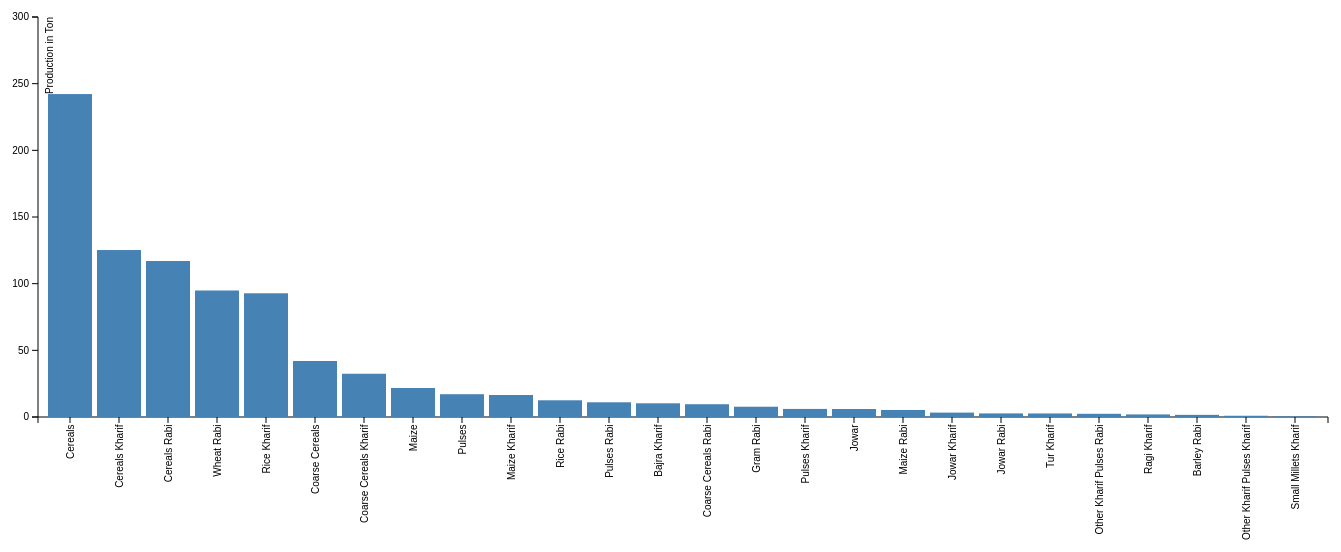
D3 v3 page, settled after 480 driven frames (8 s of simulated time); the page loaded 1 data file(s).


// ── ../js/food.js
var margin = {
	top: 50,
	right: 20,
	bottom: 130,
	left: 40
},
width = 1350 - margin.left - margin.right,
	height = 580 - margin.top - margin.bottom;

var x = d3.scale.ordinal()
	.rangeRoundBands([0, width], .1);

var y = d3.scale.linear()
	.range([height, 0]);

var xAxis = d3.svg.axis()
	.scale(x)

	.orient("bottom");

var yAxis = d3.svg.axis()
	.scale(y)
	.orient("left")
	.ticks(10);



var svg = d3.select("body").append("svg")
	.attr("width", width + margin.left + margin.right)
	.attr("height", height + margin.top + margin.bottom)
	.append("g")
	.attr("transform", "translate(" + margin.left + "," + margin.top + ")");



d3.json("../json/foodgrains_result.json", function(error, data) {
	if (error) throw error;
	data.sort(function(a, b) {
		return (parseFloat(b.Quantity) - parseFloat(a.Quantity));
	});
	x.domain(data.map(function(d) {
		return d.Particulars;
	}));
	y.domain([0, 300]);

	svg.append("g")
		.attr("class", "x axis")
		.attr("transform", "translate(0," + height + ")")
		.call(xAxis)
		.selectAll("text")
		.style("text-anchor", "end")
		.attr("transform", "rotate(-90)")
		.attr("dx", "-.75em")
		.attr("dy", "-.50em");

	svg.append("g")
		.attr("class", "y axis")
		.call(yAxis)
		.append("text")
		.attr("transform", "rotate(-90)")
		.attr("y", 8)
		.attr("dy", ".71em")
		.style("text-anchor", "end")
		.text("Production in Ton");


	svg.selectAll(".bar")
		.data(data)
		.enter().append("rect")
		.attr("class", "bar")
		.attr("x", function(d) {
		return x(d.Particulars);
	})
		.attr("width", x.rangeBand())
		.attr("y", function(d) {
		return y(d.Quantity);
	})
		.attr("height", function(d) {
		return height - y(d.Quantity);
	});


});

function type(d) {
	//d.Year = +d.Year;
	return d;
}


### data: ../json/foodgrains_result.json
[
 {
  "Particulars": "Rice Kharif",
  "Quantity": "92.78"
 },
 {
  "Particulars": "Rice Rabi",
  "Quantity": "12.52"
 },
 {
  "Particulars": "Wheat Rabi",
  "Quantity": "94.88"
 },
 {
  "Particulars": "Jowar",
  "Quantity": "5.979"
 },
 {
  "Particulars": "Jowar Kharif",
  "Quantity": "3.293"
 },
 {
  "Particulars": "Jowar Rabi",
  "Quantity": "2.686"
 },
 {
  "Particulars": "Bajra Kharif",
  "Quantity": "10.28"
 },
 {
  "Particulars": "Maize",
  "Quantity": "21.76"
 },
 "... 18 more items"
]